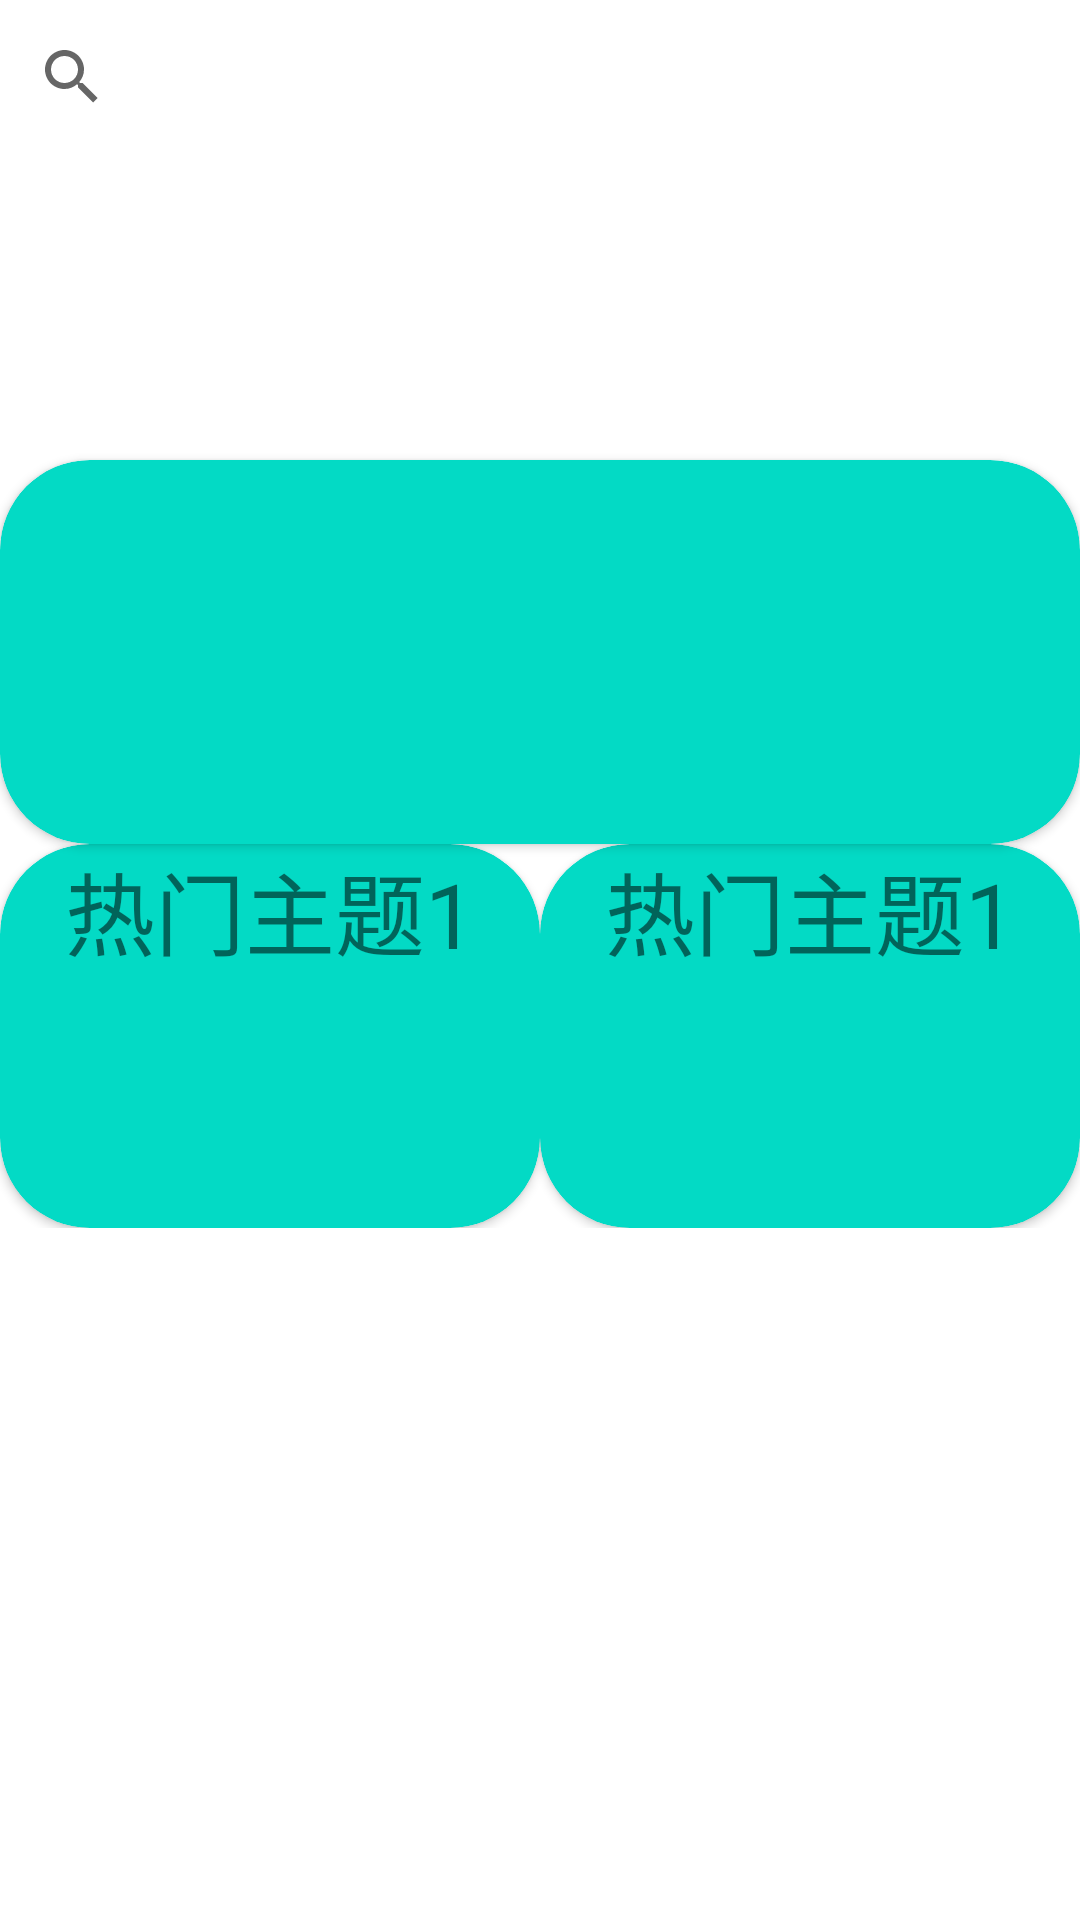

Here is an Android app screen rendered from its layout file. Give the layout XML and the strings, colors and styles it references.
<!-- AndroidManifest.xml: application theme Theme.SmartCity_test3 -->
<!-- res/layout/fragment_home.xml -->
<?xml version="1.0" encoding="utf-8"?>
<LinearLayout xmlns:android="http://schemas.android.com/apk/res/android"
    xmlns:app="http://schemas.android.com/apk/res-auto"
    xmlns:tools="http://schemas.android.com/tools"
    android:layout_width="match_parent"
    android:layout_height="match_parent"
    android:orientation="vertical"
    tools:context=".ui.home.HomeFragment">


    <androidx.appcompat.widget.SearchView
        android:layout_width="match_parent"
        android:layout_height="0dp"
        android:layout_weight="1"/>

    <androidx.viewpager.widget.ViewPager
        android:id="@+id/viewPager_home"
        android:layout_width="match_parent"
        android:layout_height="0dp"
        android:layout_weight="2"/>

    <androidx.cardview.widget.CardView
        app:cardCornerRadius="30dp"
        app:cardBackgroundColor="@color/teal_200"
        android:layout_width="match_parent"
        android:layout_height="0dp"
        android:layout_weight="2.5">
        <androidx.recyclerview.widget.RecyclerView
            android:id="@+id/recyclerService_home"
            android:layout_width="match_parent"
            android:layout_height="match_parent"/>

    </androidx.cardview.widget.CardView>

    <LinearLayout
        android:layout_width="match_parent"
        android:layout_height="0dp"
        android:layout_weight="2.5"
        android:orientation="horizontal">
        <androidx.cardview.widget.CardView
            android:layout_width="0dp"
            android:layout_weight="1"
            app:cardCornerRadius="30dp"
            app:cardBackgroundColor="@color/teal_200"
            android:layout_height="match_parent">
            <TextView
                android:textAlignment="center"
                android:text="热门主题1"
                android:textSize="30sp"
                android:layout_width="match_parent"
                android:layout_height="match_parent"/>

        </androidx.cardview.widget.CardView>

        <androidx.cardview.widget.CardView
            android:layout_width="0dp"
            app:cardBackgroundColor="@color/teal_200"
            android:layout_weight="1"
            app:cardCornerRadius="30dp"
            android:layout_height="match_parent">
            <TextView
                android:textAlignment="center"
                android:text="热门主题1"
                android:textSize="30sp"
                android:layout_width="match_parent"
                android:layout_height="match_parent"/>

        </androidx.cardview.widget.CardView>
    </LinearLayout>

    <LinearLayout
        android:layout_width="match_parent"
        android:layout_height="0dp"
        android:layout_weight="4.5"
        android:orientation="vertical">

        <androidx.recyclerview.widget.RecyclerView
            android:id="@+id/recyclerLabel_home"
            android:layout_width="match_parent"
            android:layout_height="0dp"
            android:layout_weight="1"/>
        <ListView
            android:id="@+id/listViewXinwen_home"
            android:layout_width="match_parent"
            android:layout_height="0dp"
            android:layout_weight="4"/>

    </LinearLayout>



</LinearLayout>
<!-- resources referenced by this layout -->
<resources>
  <style name="Theme.SmartCity_test3" parent="Theme.MaterialComponents.DayNight.DarkActionBar">
          
          <item name="colorPrimary">@color/purple_500</item>
          <item name="colorPrimaryVariant">@color/purple_700</item>
          <item name="colorOnPrimary">@color/white</item>
          
          <item name="colorSecondary">@color/teal_200</item>
          <item name="colorSecondaryVariant">@color/teal_700</item>
          <item name="colorOnSecondary">@color/black</item>
          
          <item name="android:statusBarColor" tools:targetApi="l">?attr/colorPrimaryVariant</item>
          
      </style>
  <!-- not gathered from this repository: default colours our renderer supplied (Android Studio template values) -->
  <color name="purple_500">#FF6200EE</color>
  <color name="purple_700">#FF3700B3</color>
  <color name="teal_200">#FF03DAC5</color>
  <color name="teal_700">#FF018786</color>
  <color name="black">#FF000000</color>
  <color name="white">#FFFFFFFF</color>
</resources>
